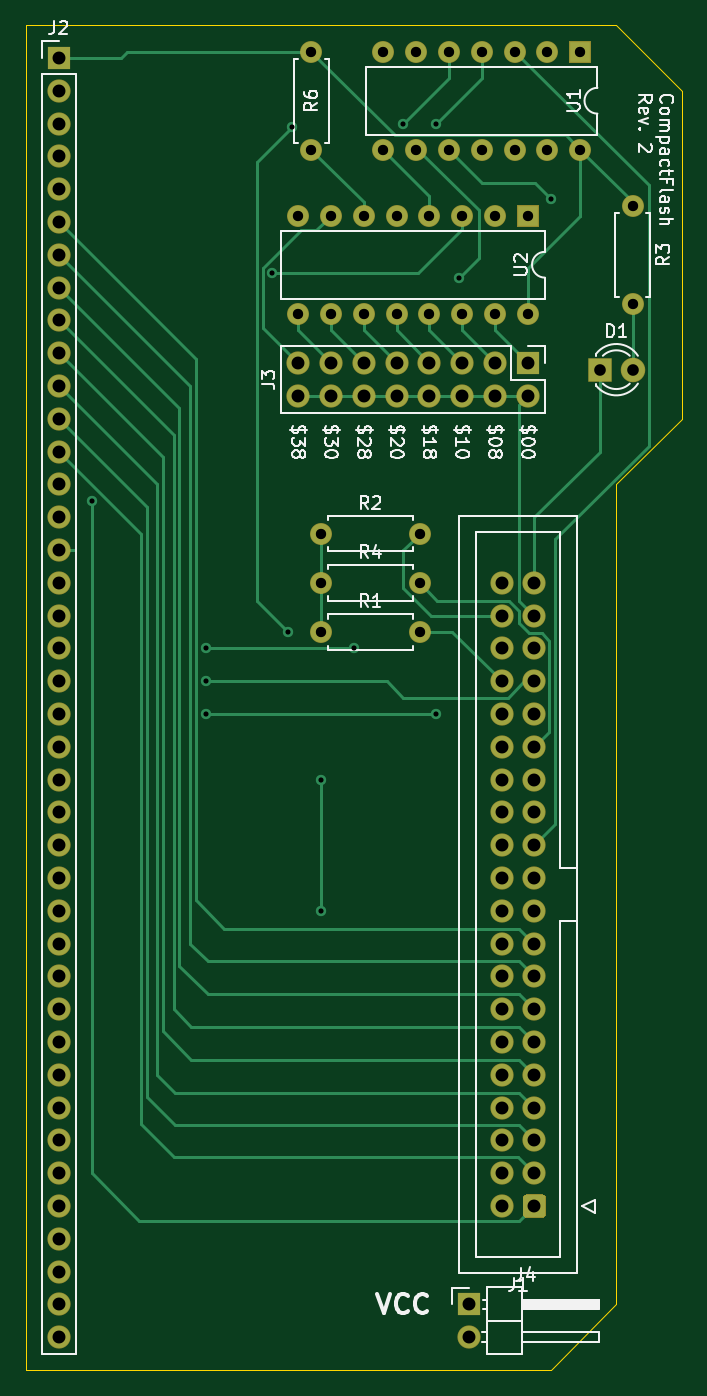
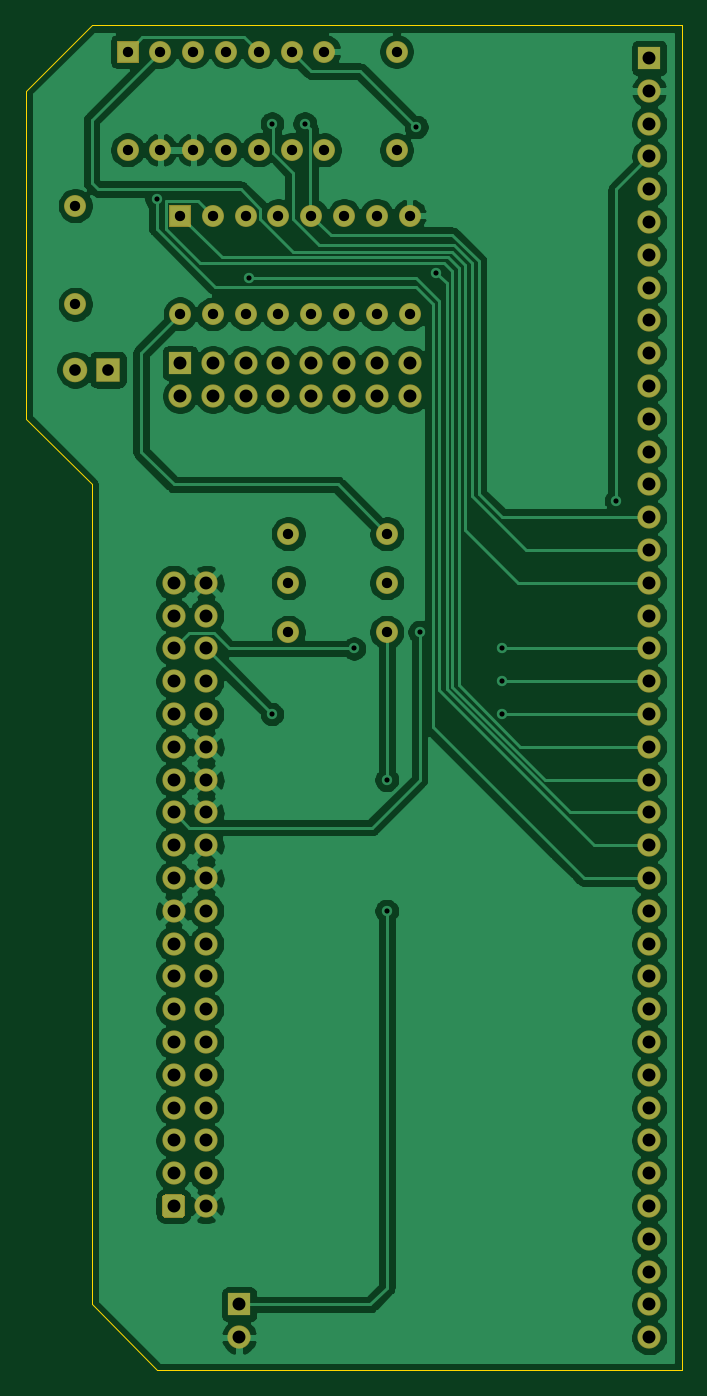
Circuit board: 10 layer files. Board 50.8 x 104.1 mm.
- bottom_copper: CFCard-B_Cu.gbr (154705 bytes)
- bottom_mask: CFCard-B_Mask.gbr (4840 bytes)
- paste: CFCard-B_Paste.gbr (499 bytes)
- bottom_silk: CFCard-B_SilkS.gbr (500 bytes)
- outline: CFCard-Edge_Cuts.gbr (1085 bytes)
- top_copper: CFCard-F_Cu.gbr (17411 bytes)
- top_mask: CFCard-F_Mask.gbr (4840 bytes)
- paste: CFCard-F_Paste.gbr (499 bytes)
- top_silk: CFCard-F_SilkS.gbr (30274 bytes)
- drill: CFCard.drl (2131 bytes)

=== bottom_copper: CFCard-B_Cu.gbr (154705 bytes, source omitted) ===
=== bottom_mask: CFCard-B_Mask.gbr ===
%TF.GenerationSoftware,KiCad,Pcbnew,5.1.6-c6e7f7d~87~ubuntu18.04.1*%
%TF.CreationDate,2020-10-10T11:51:25+01:00*%
%TF.ProjectId,CFCard,43464361-7264-42e6-9b69-6361645f7063,rev?*%
%TF.SameCoordinates,Original*%
%TF.FileFunction,Soldermask,Bot*%
%TF.FilePolarity,Negative*%
%FSLAX46Y46*%
G04 Gerber Fmt 4.6, Leading zero omitted, Abs format (unit mm)*
G04 Created by KiCad (PCBNEW 5.1.6-c6e7f7d~87~ubuntu18.04.1) date 2020-10-10 11:51:25*
%MOMM*%
%LPD*%
G01*
G04 APERTURE LIST*
%ADD10O,1.800000X1.800000*%
%ADD11R,1.800000X1.800000*%
%ADD12O,1.700000X1.700000*%
%ADD13C,1.700000*%
%ADD14C,1.800000*%
%ADD15C,1.900000*%
%ADD16R,1.900000X1.900000*%
%ADD17R,1.700000X1.700000*%
G04 APERTURE END LIST*
D10*
%TO.C,J4*%
X116840000Y-135890000D03*
D11*
X116840000Y-133350000D03*
%TD*%
D12*
%TO.C,R4*%
X113030000Y-77470000D03*
D13*
X105410000Y-77470000D03*
%TD*%
D12*
%TO.C,R3*%
X129540000Y-55880000D03*
D13*
X129540000Y-48260000D03*
%TD*%
D12*
%TO.C,R2*%
X113030000Y-73660000D03*
D13*
X105410000Y-73660000D03*
%TD*%
D12*
%TO.C,R1*%
X113030000Y-81280000D03*
D13*
X105410000Y-81280000D03*
%TD*%
D14*
%TO.C,J1*%
X119380000Y-77470000D03*
X119380000Y-80010000D03*
X119380000Y-82550000D03*
X119380000Y-85090000D03*
X119380000Y-87630000D03*
X119380000Y-90170000D03*
X119380000Y-92710000D03*
X119380000Y-95250000D03*
X119380000Y-97790000D03*
X119380000Y-100330000D03*
X119380000Y-102870000D03*
X119380000Y-105410000D03*
X119380000Y-107950000D03*
X119380000Y-110490000D03*
X119380000Y-113030000D03*
X119380000Y-115570000D03*
X119380000Y-118110000D03*
X119380000Y-120650000D03*
X119380000Y-123190000D03*
X119380000Y-125730000D03*
X121920000Y-77470000D03*
X121920000Y-80010000D03*
X121920000Y-82550000D03*
X121920000Y-85090000D03*
X121920000Y-87630000D03*
X121920000Y-90170000D03*
X121920000Y-92710000D03*
X121920000Y-95250000D03*
X121920000Y-97790000D03*
X121920000Y-100330000D03*
X121920000Y-102870000D03*
X121920000Y-105410000D03*
X121920000Y-107950000D03*
X121920000Y-110490000D03*
X121920000Y-113030000D03*
X121920000Y-115570000D03*
X121920000Y-118110000D03*
X121920000Y-120650000D03*
X121920000Y-123190000D03*
G36*
G01*
X122820000Y-125094706D02*
X122820000Y-126365294D01*
G75*
G02*
X122555294Y-126630000I-264706J0D01*
G01*
X121284706Y-126630000D01*
G75*
G02*
X121020000Y-126365294I0J264706D01*
G01*
X121020000Y-125094706D01*
G75*
G02*
X121284706Y-124830000I264706J0D01*
G01*
X122555294Y-124830000D01*
G75*
G02*
X122820000Y-125094706I0J-264706D01*
G01*
G37*
%TD*%
D15*
%TO.C,D1*%
X129540000Y-60960000D03*
D16*
X127000000Y-60960000D03*
%TD*%
D12*
%TO.C,R6*%
X104648000Y-43942000D03*
D13*
X104648000Y-36322000D03*
%TD*%
D17*
%TO.C,U1*%
X125476000Y-36322000D03*
D12*
X110236000Y-43942000D03*
X122936000Y-36322000D03*
X112776000Y-43942000D03*
X120396000Y-36322000D03*
X115316000Y-43942000D03*
X117856000Y-36322000D03*
X117856000Y-43942000D03*
X115316000Y-36322000D03*
X120396000Y-43942000D03*
X112776000Y-36322000D03*
X122936000Y-43942000D03*
X110236000Y-36322000D03*
X125476000Y-43942000D03*
%TD*%
D17*
%TO.C,U2*%
X121412000Y-49022000D03*
D12*
X103632000Y-56642000D03*
X118872000Y-49022000D03*
X106172000Y-56642000D03*
X116332000Y-49022000D03*
X108712000Y-56642000D03*
X113792000Y-49022000D03*
X111252000Y-56642000D03*
X111252000Y-49022000D03*
X113792000Y-56642000D03*
X108712000Y-49022000D03*
X116332000Y-56642000D03*
X106172000Y-49022000D03*
X118872000Y-56642000D03*
X103632000Y-49022000D03*
X121412000Y-56642000D03*
%TD*%
D11*
%TO.C,J3*%
X121412000Y-60452000D03*
D10*
X121412000Y-62992000D03*
X118872000Y-60452000D03*
X118872000Y-62992000D03*
X116332000Y-60452000D03*
X116332000Y-62992000D03*
X113792000Y-60452000D03*
X113792000Y-62992000D03*
X111252000Y-60452000D03*
X111252000Y-62992000D03*
X108712000Y-60452000D03*
X108712000Y-62992000D03*
X106172000Y-60452000D03*
X106172000Y-62992000D03*
X103632000Y-60452000D03*
X103632000Y-62992000D03*
%TD*%
D11*
%TO.C,J2*%
X85090000Y-36830000D03*
D10*
X85090000Y-39370000D03*
X85090000Y-41910000D03*
X85090000Y-44450000D03*
X85090000Y-46990000D03*
X85090000Y-49530000D03*
X85090000Y-52070000D03*
X85090000Y-54610000D03*
X85090000Y-57150000D03*
X85090000Y-59690000D03*
X85090000Y-62230000D03*
X85090000Y-64770000D03*
X85090000Y-67310000D03*
X85090000Y-69850000D03*
X85090000Y-72390000D03*
X85090000Y-74930000D03*
X85090000Y-77470000D03*
X85090000Y-80010000D03*
X85090000Y-82550000D03*
X85090000Y-85090000D03*
X85090000Y-87630000D03*
X85090000Y-90170000D03*
X85090000Y-92710000D03*
X85090000Y-95250000D03*
X85090000Y-97790000D03*
X85090000Y-100330000D03*
X85090000Y-102870000D03*
X85090000Y-105410000D03*
X85090000Y-107950000D03*
X85090000Y-110490000D03*
X85090000Y-113030000D03*
X85090000Y-115570000D03*
X85090000Y-118110000D03*
X85090000Y-120650000D03*
X85090000Y-123190000D03*
X85090000Y-125730000D03*
X85090000Y-128270000D03*
X85090000Y-130810000D03*
X85090000Y-133350000D03*
X85090000Y-135890000D03*
%TD*%
M02*

=== paste: CFCard-B_Paste.gbr ===
%TF.GenerationSoftware,KiCad,Pcbnew,5.1.6-c6e7f7d~87~ubuntu18.04.1*%
%TF.CreationDate,2020-10-10T11:51:25+01:00*%
%TF.ProjectId,CFCard,43464361-7264-42e6-9b69-6361645f7063,rev?*%
%TF.SameCoordinates,Original*%
%TF.FileFunction,Paste,Bot*%
%TF.FilePolarity,Positive*%
%FSLAX46Y46*%
G04 Gerber Fmt 4.6, Leading zero omitted, Abs format (unit mm)*
G04 Created by KiCad (PCBNEW 5.1.6-c6e7f7d~87~ubuntu18.04.1) date 2020-10-10 11:51:25*
%MOMM*%
%LPD*%
G01*
G04 APERTURE LIST*
G04 APERTURE END LIST*
M02*

=== bottom_silk: CFCard-B_SilkS.gbr ===
%TF.GenerationSoftware,KiCad,Pcbnew,5.1.6-c6e7f7d~87~ubuntu18.04.1*%
%TF.CreationDate,2020-10-10T11:51:25+01:00*%
%TF.ProjectId,CFCard,43464361-7264-42e6-9b69-6361645f7063,rev?*%
%TF.SameCoordinates,Original*%
%TF.FileFunction,Legend,Bot*%
%TF.FilePolarity,Positive*%
%FSLAX46Y46*%
G04 Gerber Fmt 4.6, Leading zero omitted, Abs format (unit mm)*
G04 Created by KiCad (PCBNEW 5.1.6-c6e7f7d~87~ubuntu18.04.1) date 2020-10-10 11:51:25*
%MOMM*%
%LPD*%
G01*
G04 APERTURE LIST*
G04 APERTURE END LIST*
M02*

=== outline: CFCard-Edge_Cuts.gbr ===
%TF.GenerationSoftware,KiCad,Pcbnew,5.1.6-c6e7f7d~87~ubuntu18.04.1*%
%TF.CreationDate,2020-10-10T11:51:25+01:00*%
%TF.ProjectId,CFCard,43464361-7264-42e6-9b69-6361645f7063,rev?*%
%TF.SameCoordinates,Original*%
%TF.FileFunction,Profile,NP*%
%FSLAX46Y46*%
G04 Gerber Fmt 4.6, Leading zero omitted, Abs format (unit mm)*
G04 Created by KiCad (PCBNEW 5.1.6-c6e7f7d~87~ubuntu18.04.1) date 2020-10-10 11:51:25*
%MOMM*%
%LPD*%
G01*
G04 APERTURE LIST*
%TA.AperFunction,Profile*%
%ADD10C,0.050000*%
%TD*%
G04 APERTURE END LIST*
D10*
X133350000Y-64770000D02*
X133350000Y-39370000D01*
X128270000Y-69850000D02*
X128270000Y-133350000D01*
X133350000Y-64770000D02*
X128270000Y-69850000D01*
X128270000Y-34290000D02*
X133350000Y-39370000D01*
X127000000Y-34290000D02*
X128270000Y-34290000D01*
X82550000Y-34290000D02*
X127000000Y-34290000D01*
X82550000Y-138430000D02*
X82550000Y-34290000D01*
X123190000Y-138430000D02*
X121920000Y-138430000D01*
X128270000Y-133350000D02*
X123190000Y-138430000D01*
X120650000Y-138430000D02*
X121920000Y-138430000D01*
X82550000Y-138430000D02*
X120650000Y-138430000D01*
M02*

=== top_copper: CFCard-F_Cu.gbr (17411 bytes, source omitted) ===
=== top_mask: CFCard-F_Mask.gbr ===
%TF.GenerationSoftware,KiCad,Pcbnew,5.1.6-c6e7f7d~87~ubuntu18.04.1*%
%TF.CreationDate,2020-10-10T11:51:25+01:00*%
%TF.ProjectId,CFCard,43464361-7264-42e6-9b69-6361645f7063,rev?*%
%TF.SameCoordinates,Original*%
%TF.FileFunction,Soldermask,Top*%
%TF.FilePolarity,Negative*%
%FSLAX46Y46*%
G04 Gerber Fmt 4.6, Leading zero omitted, Abs format (unit mm)*
G04 Created by KiCad (PCBNEW 5.1.6-c6e7f7d~87~ubuntu18.04.1) date 2020-10-10 11:51:25*
%MOMM*%
%LPD*%
G01*
G04 APERTURE LIST*
%ADD10O,1.800000X1.800000*%
%ADD11R,1.800000X1.800000*%
%ADD12O,1.700000X1.700000*%
%ADD13C,1.700000*%
%ADD14C,1.800000*%
%ADD15C,1.900000*%
%ADD16R,1.900000X1.900000*%
%ADD17R,1.700000X1.700000*%
G04 APERTURE END LIST*
D10*
%TO.C,J4*%
X116840000Y-135890000D03*
D11*
X116840000Y-133350000D03*
%TD*%
D12*
%TO.C,R4*%
X113030000Y-77470000D03*
D13*
X105410000Y-77470000D03*
%TD*%
D12*
%TO.C,R3*%
X129540000Y-55880000D03*
D13*
X129540000Y-48260000D03*
%TD*%
D12*
%TO.C,R2*%
X113030000Y-73660000D03*
D13*
X105410000Y-73660000D03*
%TD*%
D12*
%TO.C,R1*%
X113030000Y-81280000D03*
D13*
X105410000Y-81280000D03*
%TD*%
D14*
%TO.C,J1*%
X119380000Y-77470000D03*
X119380000Y-80010000D03*
X119380000Y-82550000D03*
X119380000Y-85090000D03*
X119380000Y-87630000D03*
X119380000Y-90170000D03*
X119380000Y-92710000D03*
X119380000Y-95250000D03*
X119380000Y-97790000D03*
X119380000Y-100330000D03*
X119380000Y-102870000D03*
X119380000Y-105410000D03*
X119380000Y-107950000D03*
X119380000Y-110490000D03*
X119380000Y-113030000D03*
X119380000Y-115570000D03*
X119380000Y-118110000D03*
X119380000Y-120650000D03*
X119380000Y-123190000D03*
X119380000Y-125730000D03*
X121920000Y-77470000D03*
X121920000Y-80010000D03*
X121920000Y-82550000D03*
X121920000Y-85090000D03*
X121920000Y-87630000D03*
X121920000Y-90170000D03*
X121920000Y-92710000D03*
X121920000Y-95250000D03*
X121920000Y-97790000D03*
X121920000Y-100330000D03*
X121920000Y-102870000D03*
X121920000Y-105410000D03*
X121920000Y-107950000D03*
X121920000Y-110490000D03*
X121920000Y-113030000D03*
X121920000Y-115570000D03*
X121920000Y-118110000D03*
X121920000Y-120650000D03*
X121920000Y-123190000D03*
G36*
G01*
X122820000Y-125094706D02*
X122820000Y-126365294D01*
G75*
G02*
X122555294Y-126630000I-264706J0D01*
G01*
X121284706Y-126630000D01*
G75*
G02*
X121020000Y-126365294I0J264706D01*
G01*
X121020000Y-125094706D01*
G75*
G02*
X121284706Y-124830000I264706J0D01*
G01*
X122555294Y-124830000D01*
G75*
G02*
X122820000Y-125094706I0J-264706D01*
G01*
G37*
%TD*%
D15*
%TO.C,D1*%
X129540000Y-60960000D03*
D16*
X127000000Y-60960000D03*
%TD*%
D12*
%TO.C,R6*%
X104648000Y-43942000D03*
D13*
X104648000Y-36322000D03*
%TD*%
D17*
%TO.C,U1*%
X125476000Y-36322000D03*
D12*
X110236000Y-43942000D03*
X122936000Y-36322000D03*
X112776000Y-43942000D03*
X120396000Y-36322000D03*
X115316000Y-43942000D03*
X117856000Y-36322000D03*
X117856000Y-43942000D03*
X115316000Y-36322000D03*
X120396000Y-43942000D03*
X112776000Y-36322000D03*
X122936000Y-43942000D03*
X110236000Y-36322000D03*
X125476000Y-43942000D03*
%TD*%
D17*
%TO.C,U2*%
X121412000Y-49022000D03*
D12*
X103632000Y-56642000D03*
X118872000Y-49022000D03*
X106172000Y-56642000D03*
X116332000Y-49022000D03*
X108712000Y-56642000D03*
X113792000Y-49022000D03*
X111252000Y-56642000D03*
X111252000Y-49022000D03*
X113792000Y-56642000D03*
X108712000Y-49022000D03*
X116332000Y-56642000D03*
X106172000Y-49022000D03*
X118872000Y-56642000D03*
X103632000Y-49022000D03*
X121412000Y-56642000D03*
%TD*%
D11*
%TO.C,J3*%
X121412000Y-60452000D03*
D10*
X121412000Y-62992000D03*
X118872000Y-60452000D03*
X118872000Y-62992000D03*
X116332000Y-60452000D03*
X116332000Y-62992000D03*
X113792000Y-60452000D03*
X113792000Y-62992000D03*
X111252000Y-60452000D03*
X111252000Y-62992000D03*
X108712000Y-60452000D03*
X108712000Y-62992000D03*
X106172000Y-60452000D03*
X106172000Y-62992000D03*
X103632000Y-60452000D03*
X103632000Y-62992000D03*
%TD*%
D11*
%TO.C,J2*%
X85090000Y-36830000D03*
D10*
X85090000Y-39370000D03*
X85090000Y-41910000D03*
X85090000Y-44450000D03*
X85090000Y-46990000D03*
X85090000Y-49530000D03*
X85090000Y-52070000D03*
X85090000Y-54610000D03*
X85090000Y-57150000D03*
X85090000Y-59690000D03*
X85090000Y-62230000D03*
X85090000Y-64770000D03*
X85090000Y-67310000D03*
X85090000Y-69850000D03*
X85090000Y-72390000D03*
X85090000Y-74930000D03*
X85090000Y-77470000D03*
X85090000Y-80010000D03*
X85090000Y-82550000D03*
X85090000Y-85090000D03*
X85090000Y-87630000D03*
X85090000Y-90170000D03*
X85090000Y-92710000D03*
X85090000Y-95250000D03*
X85090000Y-97790000D03*
X85090000Y-100330000D03*
X85090000Y-102870000D03*
X85090000Y-105410000D03*
X85090000Y-107950000D03*
X85090000Y-110490000D03*
X85090000Y-113030000D03*
X85090000Y-115570000D03*
X85090000Y-118110000D03*
X85090000Y-120650000D03*
X85090000Y-123190000D03*
X85090000Y-125730000D03*
X85090000Y-128270000D03*
X85090000Y-130810000D03*
X85090000Y-133350000D03*
X85090000Y-135890000D03*
%TD*%
M02*

=== paste: CFCard-F_Paste.gbr ===
%TF.GenerationSoftware,KiCad,Pcbnew,5.1.6-c6e7f7d~87~ubuntu18.04.1*%
%TF.CreationDate,2020-10-10T11:51:25+01:00*%
%TF.ProjectId,CFCard,43464361-7264-42e6-9b69-6361645f7063,rev?*%
%TF.SameCoordinates,Original*%
%TF.FileFunction,Paste,Top*%
%TF.FilePolarity,Positive*%
%FSLAX46Y46*%
G04 Gerber Fmt 4.6, Leading zero omitted, Abs format (unit mm)*
G04 Created by KiCad (PCBNEW 5.1.6-c6e7f7d~87~ubuntu18.04.1) date 2020-10-10 11:51:25*
%MOMM*%
%LPD*%
G01*
G04 APERTURE LIST*
G04 APERTURE END LIST*
M02*

=== top_silk: CFCard-F_SilkS.gbr (30274 bytes, source omitted) ===
=== drill: CFCard.drl ===
M48
; DRILL file {KiCad 5.1.6-c6e7f7d~87~ubuntu18.04.1} date Sat Oct 10 11:51:23 2020
; FORMAT={-:-/ absolute / inch / decimal}
; #@! TF.CreationDate,2020-10-10T11:51:23+01:00
; #@! TF.GenerationSoftware,Kicad,Pcbnew,5.1.6-c6e7f7d~87~ubuntu18.04.1
FMAT,2
INCH
T1C0.0157
T2C0.0315
T3C0.0354
T4C0.0394
%
G90
G05
T1
X3.45Y-2.8
X3.8Y-3.25
X3.8Y-3.35
X3.8Y-3.45
X4.0Y-2.104
X4.05Y-3.2
X4.06Y-1.66
X4.15Y-3.65
X4.15Y-4.05
X4.25Y-3.25
X4.4Y-1.65
X4.5Y-1.65
X4.5Y-3.45
X4.57Y-2.12
X4.8515Y-1.8795
T2
X4.15Y-3.2
X4.45Y-3.2
X4.12Y-1.43
X4.12Y-1.73
X4.15Y-2.9
X4.45Y-2.9
X4.34Y-1.43
X4.34Y-1.73
X4.44Y-1.43
X4.44Y-1.73
X4.54Y-1.43
X4.54Y-1.73
X4.64Y-1.43
X4.64Y-1.73
X4.74Y-1.43
X4.74Y-1.73
X4.84Y-1.43
X4.84Y-1.73
X4.94Y-1.43
X4.94Y-1.73
X5.1Y-1.9
X5.1Y-2.2
X4.15Y-3.05
X4.45Y-3.05
X4.08Y-1.93
X4.08Y-2.23
X4.18Y-1.93
X4.18Y-2.23
X4.28Y-1.93
X4.28Y-2.23
X4.38Y-1.93
X4.38Y-2.23
X4.48Y-1.93
X4.48Y-2.23
X4.58Y-1.93
X4.58Y-2.23
X4.68Y-1.93
X4.68Y-2.23
X4.78Y-1.93
X4.78Y-2.23
T3
X5.0Y-2.4
X5.1Y-2.4
T4
X4.7Y-3.05
X4.7Y-3.15
X4.7Y-3.25
X4.7Y-3.35
X4.7Y-3.45
X4.7Y-3.55
X4.7Y-3.65
X4.7Y-3.75
X4.7Y-3.85
X4.7Y-3.95
X4.7Y-4.05
X4.7Y-4.15
X4.7Y-4.25
X4.7Y-4.35
X4.7Y-4.45
X4.7Y-4.55
X4.7Y-4.65
X4.7Y-4.75
X4.7Y-4.85
X4.7Y-4.95
X4.8Y-3.05
X4.8Y-3.15
X4.8Y-3.25
X4.8Y-3.35
X4.8Y-3.45
X4.8Y-3.55
X4.8Y-3.65
X4.8Y-3.75
X4.8Y-3.85
X4.8Y-3.95
X4.8Y-4.05
X4.8Y-4.15
X4.8Y-4.25
X4.8Y-4.35
X4.8Y-4.45
X4.8Y-4.55
X4.8Y-4.65
X4.8Y-4.75
X4.8Y-4.85
X4.8Y-4.95
X4.6Y-5.25
X4.6Y-5.35
X3.35Y-1.45
X3.35Y-1.55
X3.35Y-1.65
X3.35Y-1.75
X3.35Y-1.85
X3.35Y-1.95
X3.35Y-2.05
X3.35Y-2.15
X3.35Y-2.25
X3.35Y-2.35
X3.35Y-2.45
X3.35Y-2.55
X3.35Y-2.65
X3.35Y-2.75
X3.35Y-2.85
X3.35Y-2.95
X3.35Y-3.05
X3.35Y-3.15
X3.35Y-3.25
X3.35Y-3.35
X3.35Y-3.45
X3.35Y-3.55
X3.35Y-3.65
X3.35Y-3.75
X3.35Y-3.85
X3.35Y-3.95
X3.35Y-4.05
X3.35Y-4.15
X3.35Y-4.25
X3.35Y-4.35
X3.35Y-4.45
X3.35Y-4.55
X3.35Y-4.65
X3.35Y-4.75
X3.35Y-4.85
X3.35Y-4.95
X3.35Y-5.05
X3.35Y-5.15
X3.35Y-5.25
X3.35Y-5.35
X4.08Y-2.38
X4.08Y-2.48
X4.18Y-2.38
X4.18Y-2.48
X4.28Y-2.38
X4.28Y-2.48
X4.38Y-2.38
X4.38Y-2.48
X4.48Y-2.38
X4.48Y-2.48
X4.58Y-2.38
X4.58Y-2.48
X4.68Y-2.38
X4.68Y-2.48
X4.78Y-2.38
X4.78Y-2.48
T0
M30

